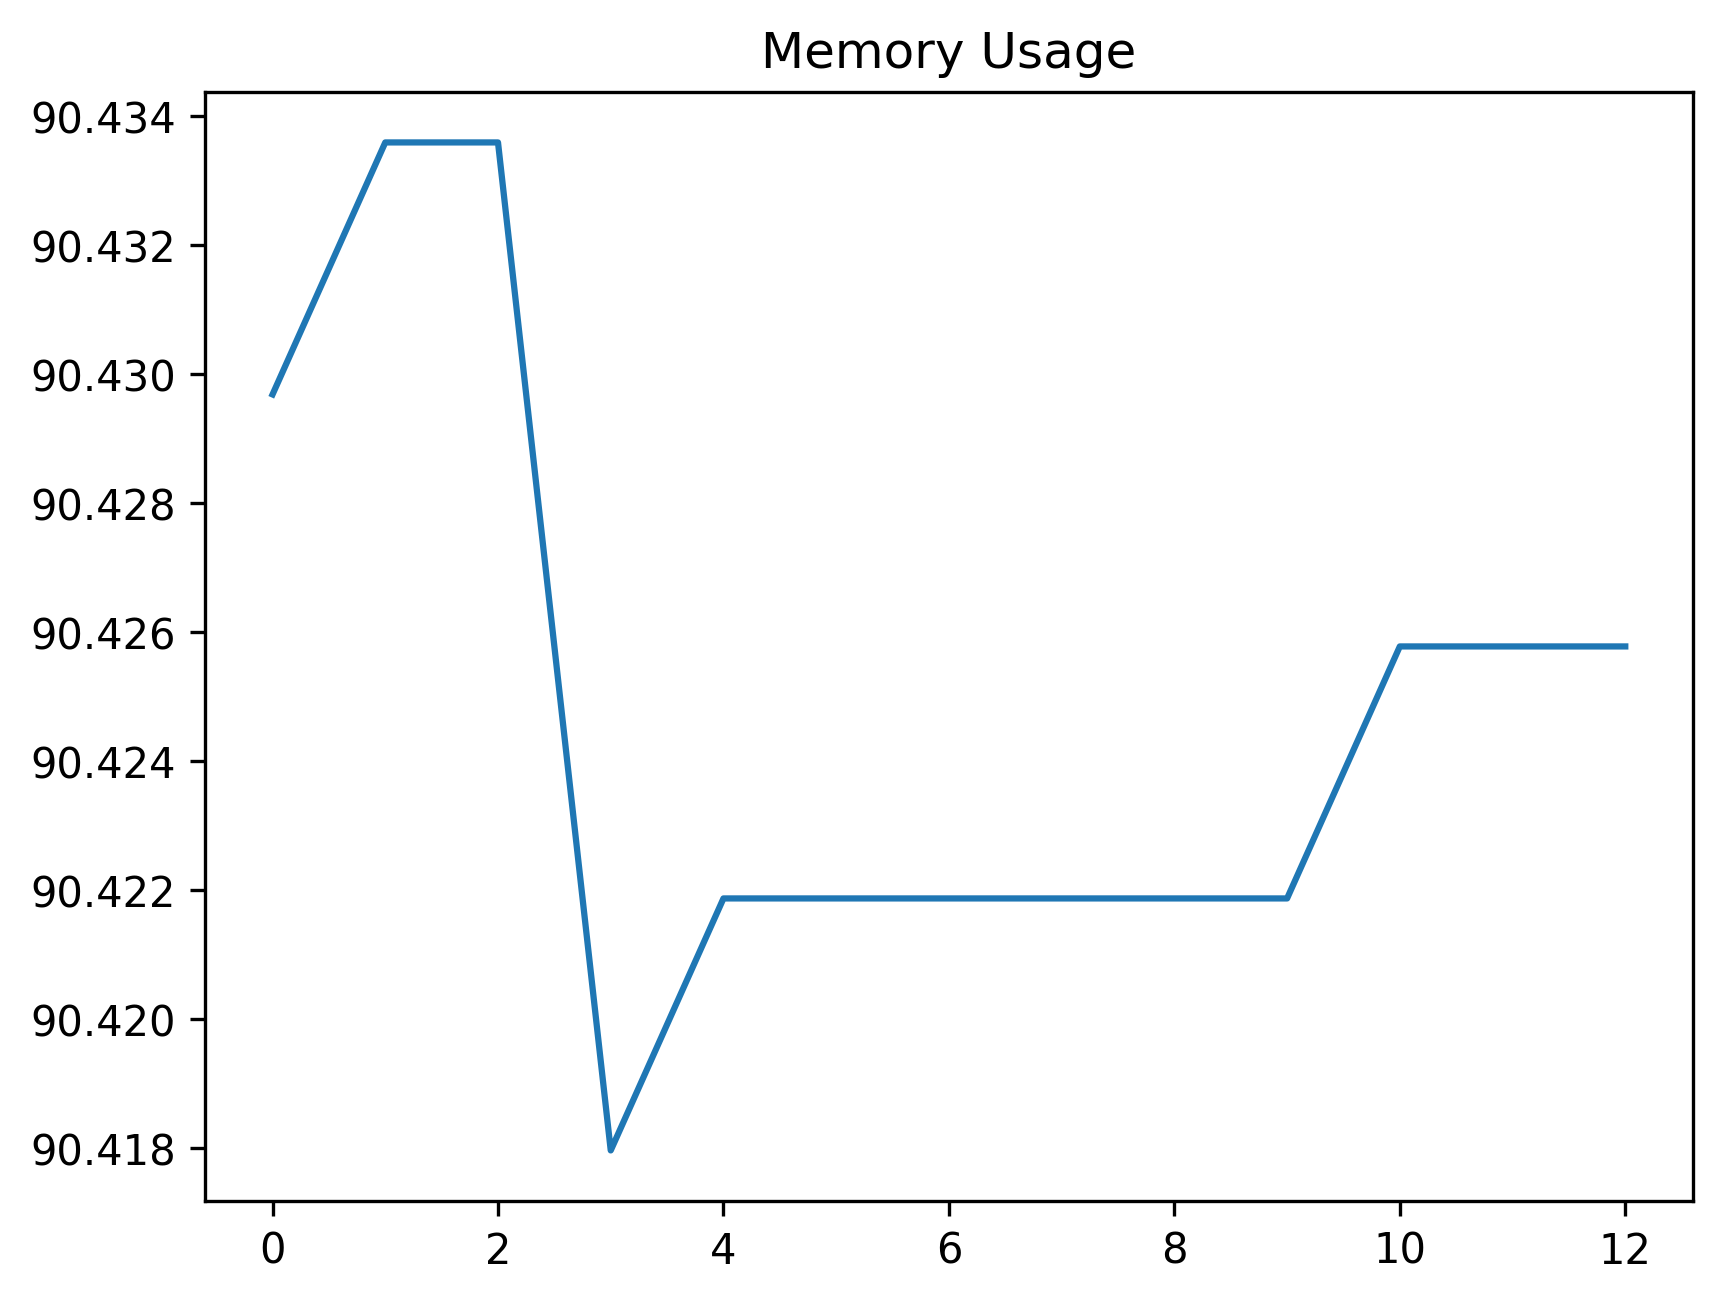

Source data for this figure (header and first rows):
date_time, name, memory
2024-02-13 13:54:08.048326, start, 90.43
2024-02-13 13:54:15.111885, wait_for_dashboard_grid_to_be_ready, 90.43
2024-02-13 13:54:15.116006, set_uuid_variables, 90.43
2024-02-13 13:54:33.641123, create_work_order_process, 90.42
2024-02-13 13:54:33.883355, wait_for_work_order_to_be_created, 90.42
2024-02-13 13:54:40.932451, filter_work_order_record, 90.42
2024-02-13 13:54:41.423809, dblClick_first_wo_record, 90.42
2024-02-13 13:54:43.223046, wait_for_asset_code_element, 90.42
2024-02-13 13:54:43.359999, click_tree_lookup, 90.42
2024-02-13 13:54:44.143909, wait_for_asset_tree, 90.42
2024-02-13 13:54:45.071685, find_element, 90.43
2024-02-13 13:54:45.400433, click_accept, 90.43
2024-02-13 13:54:45.689455, assert_input_value_is_same_as_tree_selec…, 90.43
